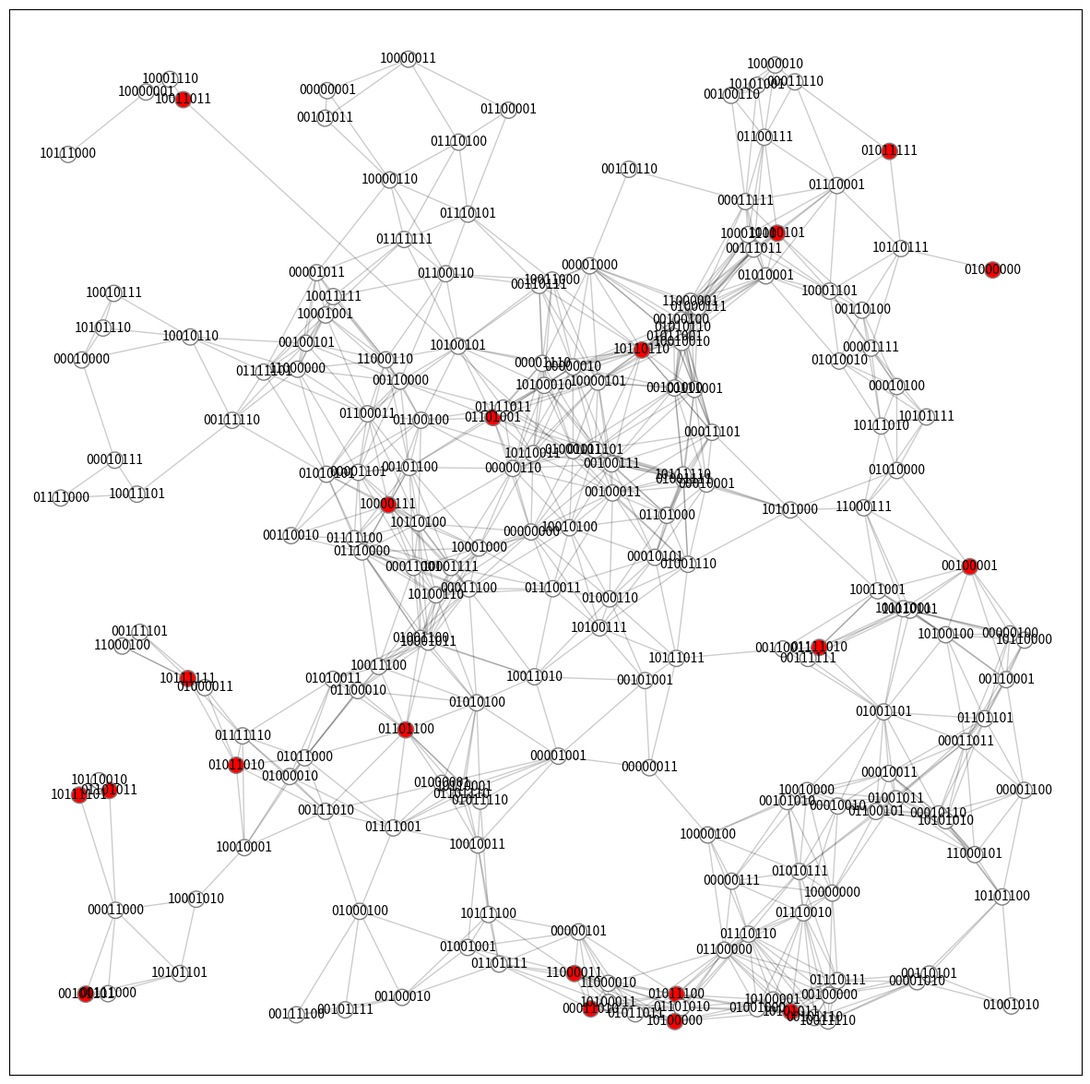

Python code for this plot:
# Network Simulation, Akira Kawaguchi (C) September 2020.
import random as rnd
import matplotlib.pyplot as plt
import networkx as nx

def merge_disconnected_components(G):
    ''' If G has separated connected components, they must be merged to avoid
    gaining an incorrect result from shortest path computations. '''
    ccs = list(nx.connected_components(G))
    for i in range(len(ccs)):       # visit each connected component
        if i is 0: continue
        cc1 = list(ccs[i - 1])
        cc2 = list(ccs[i])
        rnd.shuffle(cc1)            # shuffle nodes in the current component
        rnd.shuffle(cc2)            # shuffle nodes in the previous component
        G.add_edge(cc1[-1], cc2[0]) # add an edge to connect two.
        print("   DEBUG: merging two isolated connected components...")
    assert nx.number_connected_components(G) is 1, "<FATAL> merge_disconnected_components()"
    return G

def generate_graph(N, M, D):
    ''' G is generated of a collection of nodes of N in x-pos in [0, 1.0)
    and y-pos [0, 1.0) in which N is a total number of nodes, M is a
    total number of servers, and D is a distance of connecting two
    nodes. This returns a weighted version of a generated graph that
    must have paths among M-nodes; each node has a pos-attirbute for a
    node genmetric location and svc-attribute for the role of a node
    where the value should be either of 'd' for a data holder, 'd-ctr' for
    a data hoder center, 's' for a server, 's-ctr' for a server center, and
    for a server ceter, and 'r-ctr' for a reduced graph for data servers. '''
    G = merge_disconnected_components(nx.random_geometric_graph(N, D))
    wrks = {}  # node work status

    ## Generate the random M nodes.
    random_M_positions = rnd.sample(range(1, N), M) # https://stackoverflow.com/questions/22842289/generate-n-unique-random-numbers-within-a-range

    for i in range(N):
        wrks[i] = 's' if i in random_M_positions else 'd' ## This line of code places d if in random_M_positions
    nx.set_node_attributes(G, wrks, 'wrk')
    # for i in range(G.order()): print(G.nodes[i])

    
    # Originally was going to create a list using map and pull out G nodes to map, however lambda can be argumentally used!
    #Relabeling: https://networkx.org/documentation/stable/reference/generated/networkx.relabel.relabel_nodes.html
    #Converting to binary: https://stackoverflow.com/questions/10411085/converting-integer-to-binary-in-python
    #mapping: https://www.geeksforgeeks.org/python-map-function/
    nx.relabel_nodes(G, lambda x: f'{x:08b}', copy=False) 
    
    return G

def find_center_node(G):
    ''' Given undirected graph G, apply Floyd Warshall for all nodes to find a
    center node which has the smallest maximum distance. '''
    assert nx.number_connected_components(G) is 1, "<FATAL> find_center_node()"
    paths = nx.floyd_warshall(G)
    matrx = {src:dict(tgt) for src, tgt in paths.items()}
    # print("   DEBUG:", matrx)
    center = [-1, -1]
    for src, tgt in matrx.items():
        cn = src               # pick a candidate node
        md = max(tgt.values()) # max distance in the dict
        if md <= 0: continue
        if md <= center[1] or center[1] < 0: center = [cn, md]
    assert(center[0] != -1 and center[1] !=-1), "<FATAL> find_center_node()"
    # print("   DEBUG: center(node, max-distance) = :", center)
    return center

def set_node_colors(G):
    ''' Among the ncount of nodes, hcount hosts are colored red, center is
    colored gold and others are colored white, and returns the color list. '''
    colors = []
    # print(G.nodes(data="wrk"))
    for node in (G.nodes(data=True)):
        role = node[1].get('wrk')
        if   role == 'd': colors.append('white')         # no data node
        elif role == 'd-ctr': colors.append('yellow')    # graph center 
        elif role == 's': colors.append('red')           # data node
        elif role == 's-ctr': colors.append('skyblue')   # subgraph center
        elif role == 'r-ctr': colors.append('blue')      # reduced graph center
        else: assert(False), "<FATAL> node role attribute not found!"
    # print("Length =", len(colors), colors)
    return colors

def testremoval(G,M,X,Y):
    G.remove_edge(X,Y)
    print(str(X)+" "+str(Y) + "removed")
    container = list(nx.algorithms.dag.descendants(G,0))
    for x in range(1, M):
        if not x in container:
            return False
    else:
        return True

def checkconnection(G,M):
    container = list(nx.algorithms.dag.descendants(G,0))
    for x in range(1, M):
        if not x in container:
            return False
    else:
        return True

def reduce_graph(G, M, draw = True):
    ''' G will be reduced to M-node,data server only, graph '''
    

    pos = nx.get_node_attributes(G, 'pos')

    

    # ctr = find_center_node(G)[0]
    # G.nodes[ctr]['wrk'] = 'd-ctr'


    if draw:  # draw an original graph with a network center
        plt1 = plt.figure(figsize=(15, 15))
        colors = set_node_colors(G)
        
        # Check if node only occurs once in list of edges. If yes, remove edge
        node_count = len(G.nodes)
        edges = G.edges()
        connection_counts = {}

        # Creates a dictionary that lists all the nodes a node is connected to (no duplicates)
        for node in range(0, node_count):
            for edge in edges:
                if node == edge[0] and edge[0] not in range(0, M):
                    if node in connection_counts:
                        connection_counts[node] += [edge[1]]
                    else:
                        connection_counts[node] = [edge[1]]

        for elem in connection_counts.keys():
            if len(connection_counts[elem]) == 1:
                G.remove_edge(elem, connection_counts[elem][0])

        # for edge in edges:
        #     if edge[0] or edge[1] not in range(0, M):
        #         if edge[0] in connection_counts:
        #             connection_counts[edge[0]] += [edge[1]]
        #         else:
        #             connection_counts[edge[0]] = [edge[1]]

        # for elem in connection_counts.keys():
        #     if len(connection_counts[elem]) == 1:
        #         G.remove_edge(elem, connection_counts[elem][0])


                # if not checkconnection(G, M):
                #     G.add_edge(elem, connection_counts[elem])

        
        nx.draw_networkx_nodes(G, pos, node_size = 160,
                               node_color = colors, edgecolors = 'gray',
                               cmap = plt.cm.Reds_r)
        nx.draw_networkx_edges(G, pos, alpha = 0.2)
        labels = {}
        for node in G.nodes(data=True): 
            labels[node[0]] = node[0]
        nx.draw_networkx_labels(G, pos, labels, font_size = 10)

    # realize a logic to reduce the network based on find MST

    if draw:
        plt.xlim(-0.05, 1.05)
        plt.ylim(-0.05, 1.05)
        # plt.axis('off')
        plt.show(block = False)
    return G 

def simulation(N, M, D, d_min, d_max, d_M, round_per_graph, draw = False):
    ''' N is a total number of node, M is a server node, D is a RGG's distance
    parameter, a uniform [d_max, d_min] is a generated data size to exchange, 
    d_M is the number of data generating servres, round_per_graph is the 
    number of iterations per a generated graph, and drwa is to decide if the 
    graph is gerated or not. ''' 
    print("-- (N, M) = (" + str(N) + ", " + str(M) + ")", "D =", D,
          "data =[" + str(d_min) + " ," + str(d_max) + "]",
          "Data Senders =", d_M, "Per Graph =", round_per_graph)
    # rnd.seed(999)
    G = generate_graph(N, M, D)
    G = reduce_graph(G, M, draw)
    # rest is your work...

simulation(200, 20, 0.125, 10, 100, 10, 10, True)
plt.show()
